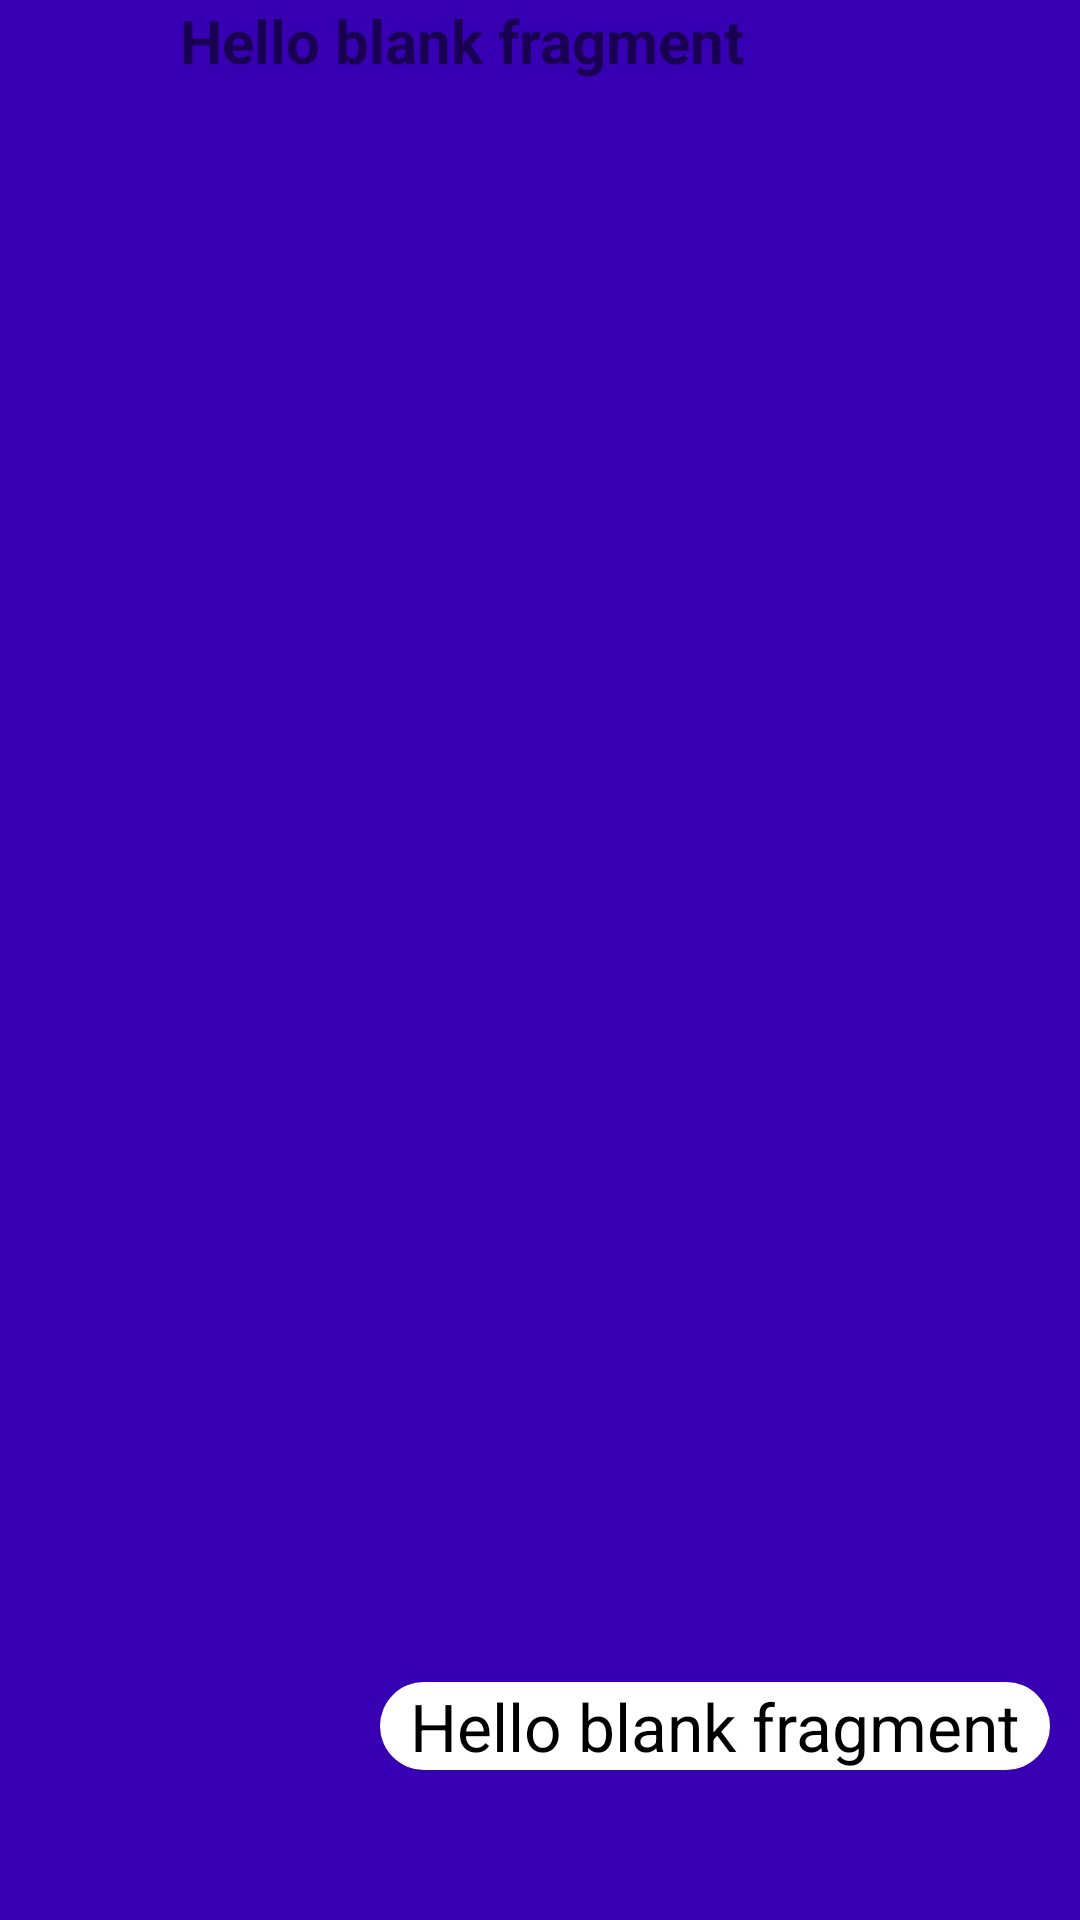

Reconstruct the res/layout file that produces this screen, plus the resources it refers to.
<!-- AndroidManifest.xml: application theme Theme.A1Lesson5 -->
<!-- res/layout/fragment_text.xml -->
<?xml version="1.0" encoding="utf-8"?>
<androidx.constraintlayout.widget.ConstraintLayout xmlns:android="http://schemas.android.com/apk/res/android"
    xmlns:tools="http://schemas.android.com/tools"
    android:layout_width="match_parent"
    android:layout_height="match_parent"
    xmlns:app="http://schemas.android.com/apk/res-auto"
    android:orientation="horizontal"
    android:background="@color/purple_700"
    tools:context=".TextFragment">


    <ImageView
        android:id="@+id/image_text"
        android:layout_width="60dp"
        android:layout_height="60dp"
        android:layout_gravity="top"
        app:layout_constraintTop_toTopOf="parent"
        app:layout_constraintStart_toStartOf="parent"
        />

    <TextView
        android:id="@+id/title_text"
        android:layout_width="wrap_content"
        android:layout_height="wrap_content"
        android:layout_gravity="top"
        android:text="@string/hello_blank_fragment"
        android:textSize="20sp"
        android:textStyle="bold"
        app:layout_constraintTop_toTopOf="parent"
        app:layout_constraintStart_toEndOf="@+id/image_text"
        />

    <TextView
        android:id="@+id/subTitle"
        android:layout_width="wrap_content"
        android:layout_height="wrap_content"
        android:layout_marginBottom="50dp"
        android:layout_marginEnd="10dp"
        android:text="@string/hello_blank_fragment"
        android:textSize="22sp"
        android:textColor="@color/black"
        android:paddingStart="10dp"
        android:paddingEnd="10dp"
        android:background="@drawable/round"
        android:backgroundTint="@color/white"
        app:layout_constraintBottom_toBottomOf="parent"
        app:layout_constraintEnd_toEndOf="parent"
        />

</androidx.constraintlayout.widget.ConstraintLayout>
<!-- resources referenced by this layout -->
<resources>
  <!-- drawable round (drawable) -->
  <?xml version="1.0" encoding="utf-8"?>
  <shape xmlns:tools="http://schemas.android.com/tools"
      xmlns:android="http://schemas.android.com/apk/res/android"
      tools:ignore="ExtraText">
      android:shape="rectangle"
      android:padding="10dp"
      <solid android:color="@color/white"/>
      <corners
          android:radius="100dp"
          />
  </shape>
  <string name="hello_blank_fragment">Hello blank fragment</string>
  <style name="Theme.A1Lesson5" parent="Theme.MaterialComponents.DayNight.NoActionBar">
          
          <item name="colorPrimary">@color/purple_500</item>
          <item name="colorPrimaryVariant">@color/purple_700</item>
          <item name="colorOnPrimary">@color/white</item>
          
          <item name="colorSecondary">@color/teal_200</item>
          <item name="colorSecondaryVariant">@color/teal_700</item>
          <item name="colorOnSecondary">@color/black</item>
          
          <item name="android:statusBarColor" tools:targetApi="l">?attr/colorPrimaryVariant</item>
          
      </style>
  <!-- not gathered from this repository: default colours our renderer supplied (Android Studio template values) -->
  <color name="purple_500">#FF6200EE</color>
  <color name="purple_700">#FF3700B3</color>
  <color name="teal_200">#FF03DAC5</color>
  <color name="teal_700">#FF018786</color>
  <color name="black">#FF000000</color>
  <color name="white">#FFFFFFFF</color>
</resources>
